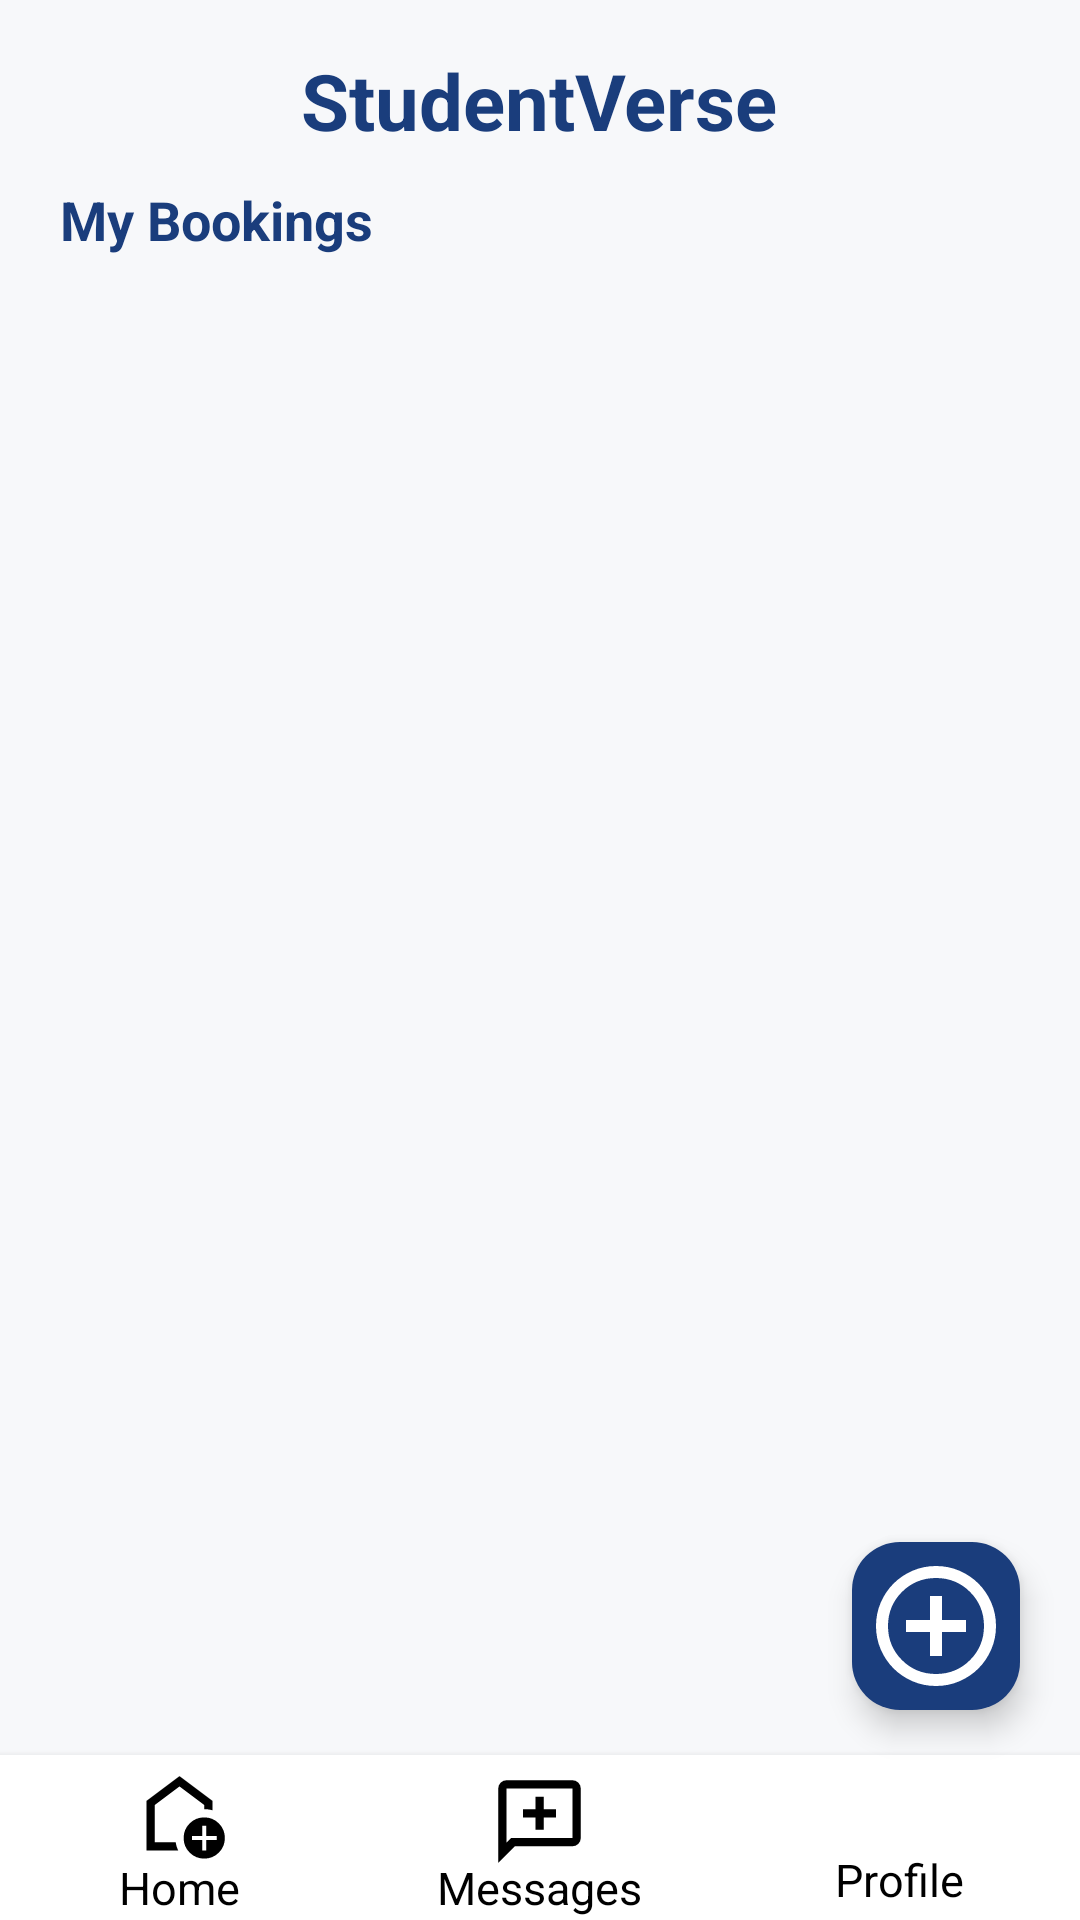

This screen was rendered from an Android layout file. Write that file and the resources it references.
<!-- AndroidManifest.xml: application theme Theme.TutorVerse -->
<!-- res/layout/activity_student_dashboard.xml -->
<?xml version="1.0" encoding="utf-8"?>
<RelativeLayout xmlns:android="http://schemas.android.com/apk/res/android"
    xmlns:app="http://schemas.android.com/apk/res-auto"
    android:id="@+id/main"
    android:layout_width="match_parent"
    android:layout_height="match_parent"
    android:background="#F7F8FA">

    
    <TextView
        android:id="@+id/tvTitle"
        android:layout_width="wrap_content"
        android:layout_height="wrap_content"
        android:text="@string/studentverse"
        android:textColor="#1A3D7C"
        android:textSize="26sp"
        android:textStyle="bold"
        android:layout_marginTop="16dp"
        android:layout_centerHorizontal="true"
        />


    
    <TextView
        android:id="@+id/tvBookingTitle"
        android:layout_width="wrap_content"
        android:layout_height="wrap_content"
        android:text="@string/my_bookings"
        android:textColor="#1A3D7C"
        android:textSize="18sp"
        android:textStyle="bold"
        android:layout_marginTop="10dp"
        android:layout_marginStart="20dp"
        android:layout_below="@+id/tvTitle"
        />
    
    <ListView
        android:id="@+id/lvMyBookings"
        android:layout_width="match_parent"
        android:layout_height="match_parent"
        android:layout_below="@+id/tvBookingTitle"
        android:layout_above="@id/bottomNav"
        android:divider="#CCCCCC"
        android:dividerHeight="1dp"
        android:padding="10dp"
        />

    
    <com.google.android.material.floatingactionbutton.FloatingActionButton
        android:id="@+id/btnAddBooking"
        android:layout_width="60dp"
        android:layout_height="60dp"
        android:layout_alignParentBottom="true"
        android:layout_alignParentEnd="true"
        android:layout_marginBottom="70dp"
        android:layout_marginEnd="20dp"
        android:backgroundTint="#1A3D7C"
        app:tint="@android:color/white"
        app:maxImageSize="48dp"
        app:useCompatPadding="false"
        app:ensureMinTouchTargetSize="false"
        app:srcCompat="@drawable/outline_add_circle_24"
        />

    <include
        android:id="@+id/bottomNav"
        layout="@layout/bottom_nav"
        android:layout_width="match_parent"
        android:layout_height="55dp"
        android:layout_alignParentBottom="true"/>

</RelativeLayout>
<!-- res/layout/bottom_nav.xml (included above) -->
<?xml version="1.0" encoding="utf-8"?>
<LinearLayout xmlns:android="http://schemas.android.com/apk/res/android"
    xmlns:app="http://schemas.android.com/apk/res-auto"
    android:id="@+id/bottomNav"
    android:layout_width="match_parent"
    android:layout_height="55dp"
    android:layout_alignParentBottom="true"
    android:orientation="horizontal"
    android:background="#FFFFFF"
    android:elevation="4dp">

    <LinearLayout
        android:id="@+id/btnDashBoard"
        android:layout_width="0dp"
        android:layout_height="match_parent"
        android:layout_weight="1"
        android:orientation="vertical"
        android:gravity="center"
        android:clickable="true"
        android:foreground="?attr/selectableItemBackgroundBorderless">

        <ImageView
            android:layout_width="35dp"
            android:layout_height="33dp"
            android:layout_marginTop="5dp"
            app:srcCompat="@drawable/outline_add_home_24"/>

        <TextView
            android:layout_width="wrap_content"
            android:layout_height="wrap_content"
            android:text="@string/home"
            android:textSize="15sp"
            android:layout_marginTop="-5dp"
            android:textColor="#000000" />
    </LinearLayout>

    <FrameLayout
        android:layout_width="0dp"
        android:layout_height="match_parent"
        android:layout_weight="1">

        <LinearLayout
            android:id="@+id/btnInbox"
            android:layout_width="match_parent"
            android:layout_height="match_parent"
            android:orientation="vertical"
            android:gravity="center"
            android:clickable="true"
            android:foreground="?attr/selectableItemBackgroundBorderless">

            <ImageView
                android:layout_width="35dp"
                android:layout_height="33dp"
                android:layout_marginTop="5dp"
                app:srcCompat="@drawable/outline_add_comment_24" />

            <TextView
                android:layout_width="wrap_content"
                android:layout_height="wrap_content"
                android:text="@string/messages"
                android:textSize="15sp"
                android:layout_marginTop="-5dp"
                android:textColor="#000000" />
        </LinearLayout>

        <TextView
            android:id="@+id/tvUnreadBadge"
            android:layout_width="18dp"
            android:layout_height="18dp"
            android:background="@drawable/bg_badge"
            android:text="1"
            android:textColor="#FFFFFF"
            android:textSize="10sp"
            android:textStyle="bold"
            android:gravity="center"
            android:layout_gravity="end|top"
            android:layout_marginEnd="4dp"
            android:layout_marginTop="4dp"
            android:visibility="gone"
            android:elevation="4dp" />
    </FrameLayout>

    <LinearLayout
        android:id="@+id/btnEditProfile"
        android:layout_width="0dp"
        android:layout_height="match_parent"
        android:layout_weight="1"
        android:orientation="vertical"
        android:gravity="center"
        android:clickable="true"
        android:foreground="?attr/selectableItemBackgroundBorderless">

        <ImageView
            android:layout_width="35dp"
            android:layout_height="33dp"
            app:srcCompat="@drawable/round_account_circle_24"
            />

        <TextView
            android:layout_width="wrap_content"
            android:layout_height="wrap_content"
            android:text="@string/profile"
            android:textSize="15sp"
            android:layout_marginTop="-5dp"
            android:textColor="#000000" />
    </LinearLayout>

</LinearLayout>
<!-- resources referenced by this layout -->
<resources>
  <!-- drawable bg_badge (drawable) -->
  <?xml version="1.0" encoding="utf-8"?>
  <shape xmlns:android="http://schemas.android.com/apk/res/android" android:shape="oval">
      <solid android:color="#D32F2F" /> <size android:width="20dp" android:height="20dp" />
  </shape>
  <!-- drawable outline_add_circle_24 (drawable) -->
  <vector xmlns:android="http://schemas.android.com/apk/res/android" android:height="24dp" android:tint="#000000" android:viewportHeight="960" android:viewportWidth="960" android:width="24dp">
  
      <path android:fillColor="@android:color/white" android:pathData="M440,680L520,680L520,520L680,520L680,440L520,440L520,280L440,280L440,440L280,440L280,520L440,520L440,680ZM480,880Q397,880 324,848.5Q251,817 197,763Q143,709 111.5,636Q80,563 80,480Q80,397 111.5,324Q143,251 197,197Q251,143 324,111.5Q397,80 480,80Q563,80 636,111.5Q709,143 763,197Q817,251 848.5,324Q880,397 880,480Q880,563 848.5,636Q817,709 763,763Q709,817 636,848.5Q563,880 480,880ZM480,800Q614,800 707,707Q800,614 800,480Q800,346 707,253Q614,160 480,160Q346,160 253,253Q160,346 160,480Q160,614 253,707Q346,800 480,800ZM480,480Q480,480 480,480Q480,480 480,480Q480,480 480,480Q480,480 480,480Q480,480 480,480Q480,480 480,480Q480,480 480,480Q480,480 480,480Z"/>
  
  </vector>
  <!-- drawable outline_add_comment_24 (drawable) -->
  <vector xmlns:android="http://schemas.android.com/apk/res/android" android:height="24dp" android:tint="#000000" android:viewportHeight="960" android:viewportWidth="960" android:width="24dp">
  
      <path android:fillColor="@android:color/white" android:pathData="M440,560L520,560L520,440L640,440L640,360L520,360L520,240L440,240L440,360L320,360L320,440L440,440L440,560ZM80,880L80,160Q80,127 103.5,103.5Q127,80 160,80L800,80Q833,80 856.5,103.5Q880,127 880,160L880,640Q880,673 856.5,696.5Q833,720 800,720L240,720L80,880ZM206,640L800,640Q800,640 800,640Q800,640 800,640L800,160Q800,160 800,160Q800,160 800,160L160,160Q160,160 160,160Q160,160 160,160L160,685L206,640ZM160,640L160,640L160,160Q160,160 160,160Q160,160 160,160L160,160Q160,160 160,160Q160,160 160,160L160,640Q160,640 160,640Q160,640 160,640Z"/>
  
  </vector>
  <!-- drawable outline_add_home_24 (drawable) -->
  <vector xmlns:android="http://schemas.android.com/apk/res/android" android:height="24dp" android:tint="#000000" android:viewportHeight="960" android:viewportWidth="960" android:width="24dp">
  
      <path android:fillColor="@android:color/white" android:pathData="M700,760L740,760L740,660L840,660L840,620L740,620L740,520L700,520L700,620L600,620L600,660L700,660L700,760ZM720,840Q637,840 578.5,781.5Q520,723 520,640Q520,557 578.5,498.5Q637,440 720,440Q803,440 861.5,498.5Q920,557 920,640Q920,723 861.5,781.5Q803,840 720,840ZM160,760L160,280L480,40L800,280L800,372Q781,366 761,363Q741,360 720,360L720,320L480,140L240,320L240,680L443,680Q446,701 452,721Q458,741 467,760L160,760ZM480,410L480,410L480,410L480,410L480,410Q480,410 480,410Q480,410 480,410Q480,410 480,410Q480,410 480,410Z"/>
  
  </vector>
  <string name="home">Home</string>
  <string name="messages">Messages</string>
  <string name="my_bookings">My Bookings</string>
  <string name="profile">Profile</string>
  <string name="studentverse">StudentVerse</string>
  <style name="Theme.TutorVerse" parent="Base.Theme.TutorVerse" />
  <style name="Base.Theme.TutorVerse" parent="Theme.Material3.DayNight.NoActionBar">
          
          
      </style>
</resources>
